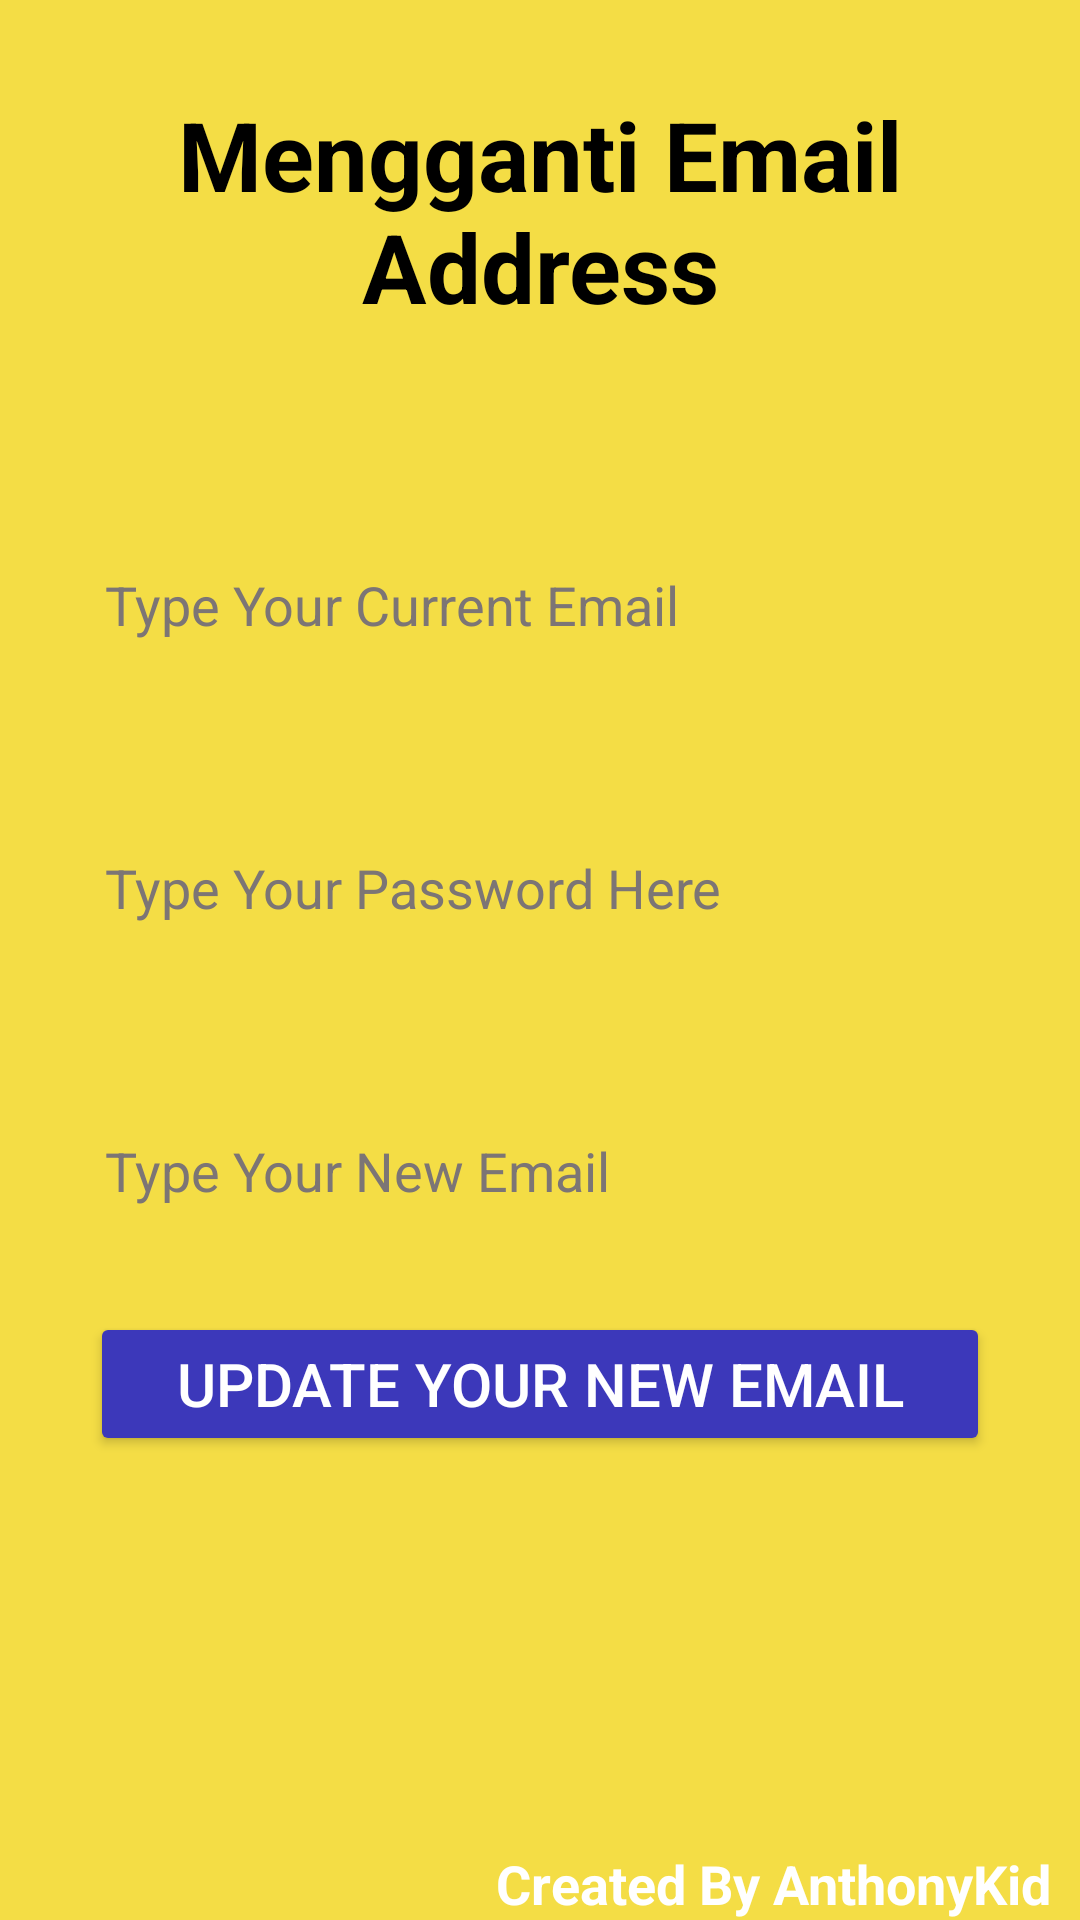

Produce the Android XML layout that renders to this screen, including the resource entries it uses.
<!-- AndroidManifest.xml: application theme Theme.PendaftaranWisuda -->
<!-- res/layout/activity_change_email.xml -->
<?xml version="1.0" encoding="utf-8"?>
<RelativeLayout xmlns:android="http://schemas.android.com/apk/res/android"
    xmlns:app="http://schemas.android.com/apk/res-auto"
    xmlns:tools="http://schemas.android.com/tools"
    android:layout_width="match_parent"
    android:layout_height="match_parent"
    android:background="#F4DD45"
    tools:context=".changeEmail">


    <TextView
        android:id="@+id/textView2"
        android:layout_width="wrap_content"
        android:layout_height="wrap_content"
        android:layout_centerHorizontal="true"
        android:layout_marginStart="30sp"
        android:layout_marginLeft="30sp"
        android:layout_marginTop="30sp"
        android:layout_marginEnd="30sp"
        android:layout_marginRight="30sp"
        android:layout_marginBottom="30sp"
        android:gravity="center"
        android:textStyle="bold"
        android:text="Mengganti Email Address"
        android:textColor="#000000"
        android:textSize="32sp" />

    <LinearLayout
        android:layout_width="match_parent"
        android:layout_height="wrap_content"
        android:layout_centerInParent="true"
        android:orientation="vertical">

        <EditText
            android:id="@+id/email_edit_text_change"
            android:layout_width="match_parent"
            android:layout_height="wrap_content"
            android:layout_margin="20dp"
            android:background="@drawable/edittext"
            android:ems="10"
            android:hint="Type Your Current Email"
            android:inputType="textEmailAddress"
            android:padding="15dp"
            android:textColor="@color/black"
            android:textColorHint="#7C7575" />

        <EditText
            android:id="@+id/password_edit_text_change"
            android:layout_width="match_parent"
            android:layout_height="wrap_content"
            android:layout_margin="20dp"
            android:background="@drawable/edittext"
            android:ems="10"
            android:hint="Type Your Password Here"
            android:inputType="textPassword"
            android:padding="15dp"
            android:textColor="@color/black"
            android:textColorHint="#7C7575"/>

        <EditText
            android:id="@+id/new_email_edit_text_change"
            android:layout_width="match_parent"
            android:layout_height="wrap_content"
            android:layout_margin="20dp"
            android:background="@drawable/edittext"
            android:ems="10"
            android:hint="Type Your New Email"
            android:inputType="textEmailAddress"
            android:padding="15dp"
            android:textColor="@color/black"
            android:textColorHint="#7C7575"/>

        <Button
            android:id="@+id/update_btn"
            android:layout_width="300dp"
            android:layout_height="wrap_content"
            android:layout_gravity="center"
            android:text="Update Your New Email"
            android:textColor="#FFFFFF"
            app:backgroundTint="#3C38BA"
            android:textSize="20dp"
            app:cornerRadius="25dp"/>
    </LinearLayout>

    <TextView
        android:layout_width="match_parent"
        android:layout_height="wrap_content"
        android:layout_alignParentBottom="true"
        android:text="Created By AnthonyKid"
        android:textColor="@color/white"
        android:textStyle="bold"
        android:textSize="18dp"
        android:paddingRight="10dp"
        android:gravity="end"/>

</RelativeLayout>
<!-- resources referenced by this layout -->
<resources>
  <style name="Theme.PendaftaranWisuda" parent="Theme.MaterialComponents.DayNight.DarkActionBar">
          
          <item name="colorPrimary">@color/purple_500</item>
          <item name="colorPrimaryVariant">@color/purple_700</item>
          <item name="colorOnPrimary">@color/white</item>
          
          <item name="colorSecondary">@color/teal_200</item>
          <item name="colorSecondaryVariant">@color/teal_700</item>
          <item name="colorOnSecondary">@color/black</item>
          
          <item name="android:statusBarColor" tools:targetApi="l">?attr/colorPrimaryVariant</item>
          
      </style>
  <!-- not gathered from this repository: default colours our renderer supplied (Android Studio template values) -->
  <color name="purple_500">#FF6200EE</color>
  <color name="purple_700">#FF3700B3</color>
  <color name="teal_200">#FF03DAC5</color>
  <color name="teal_700">#FF018786</color>
  <color name="black">#FF000000</color>
  <color name="white">#FFFFFFFF</color>
</resources>
